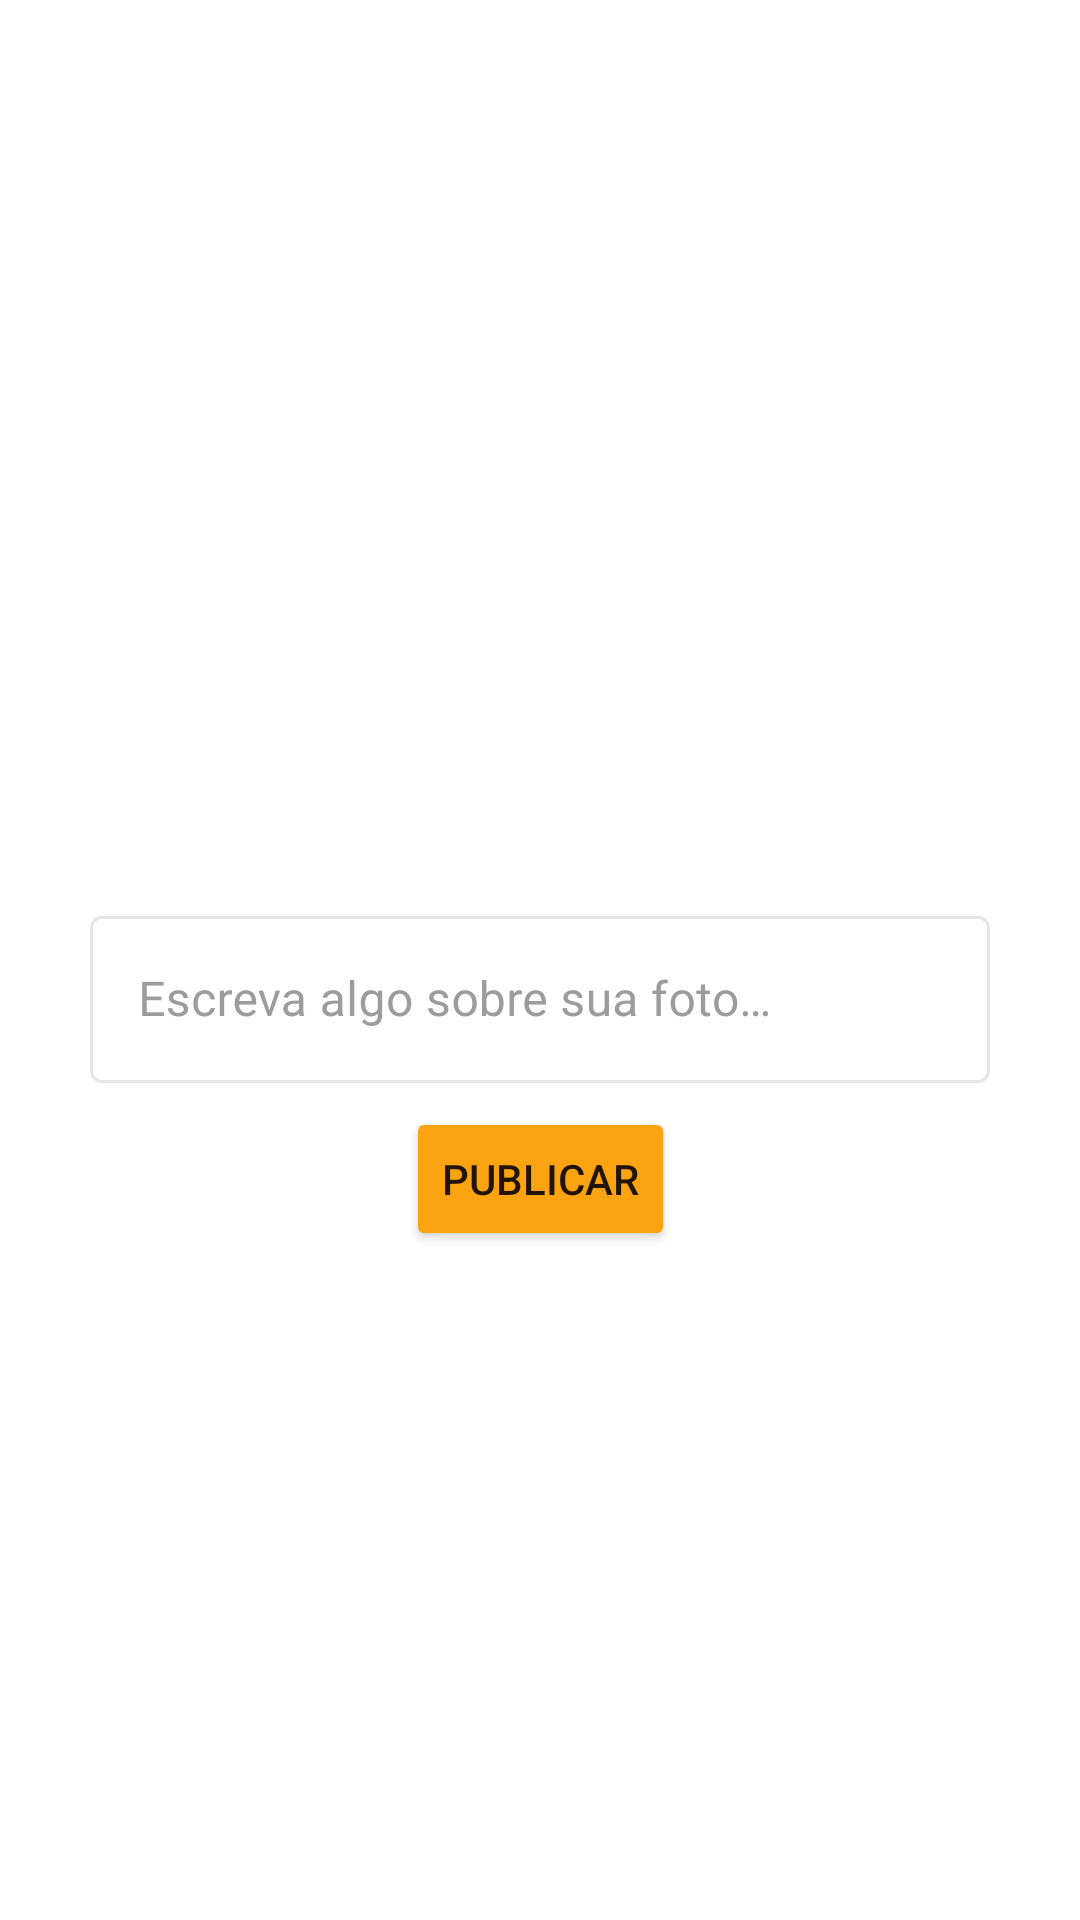

Layout XML and referenced resources for this Android screen:
<!-- AndroidManifest.xml: application theme Theme.SocialNetwork -->
<!-- res/layout/fragment_add_post.xml -->
<?xml version="1.0" encoding="utf-8"?>
<androidx.constraintlayout.widget.ConstraintLayout xmlns:android="http://schemas.android.com/apk/res/android"
    xmlns:app="http://schemas.android.com/apk/res-auto"
    xmlns:tools="http://schemas.android.com/tools"
    android:layout_width="match_parent"
    android:layout_height="match_parent"
    tools:context=".add.view.AddPostFragment">

    <ImageView
        android:id="@+id/addImagePost"
        android:layout_width="match_parent"
        android:layout_height="300dp"
        android:contentDescription="@null"
        tools:srcCompat="@color/yellow"
        app:layout_constraintEnd_toEndOf="parent"
        app:layout_constraintStart_toStartOf="parent"
        app:layout_constraintTop_toTopOf="parent"
        app:layout_constraintBottom_toTopOf="@id/addPostInputLayout"
         />

    <com.google.android.material.textfield.TextInputLayout
        android:id="@+id/addPostInputLayout"
        style="@style/CustomInputOutlined"
        android:hint="@string/post_description"
        app:layout_constraintTop_toBottomOf="@id/addImagePost"
        android:textColorHint="@color/medium_gray"
        app:layout_constraintBottom_toTopOf="@id/addPostButtonPublish"
        app:layout_constraintEnd_toEndOf="parent"
        app:layout_constraintStart_toStartOf="parent">

        <com.google.android.material.textfield.TextInputEditText
            android:id="@+id/addPostInputEditText"
            android:layout_width="match_parent"
            android:layout_height="wrap_content"
            android:contentDescription="@null"
            android:textColor="@color/medium_gray" />
    </com.google.android.material.textfield.TextInputLayout>

    <Button
        android:id="@+id/addPostButtonPublish"
        android:layout_width="wrap_content"
        android:layout_height="wrap_content"
        android:layout_marginTop="8dp"
        android:backgroundTint="@color/yellow"
        android:text="@string/publish"
        app:layout_constraintEnd_toEndOf="parent"
        app:layout_constraintStart_toStartOf="parent"
        app:layout_constraintTop_toBottomOf="@id/addPostInputLayout" />

</androidx.constraintlayout.widget.ConstraintLayout>
<!-- resources referenced by this layout -->
<resources>
  <color name="medium_gray">#9C9C9C</color>
  <color name="yellow">#FCA311</color>
  <string name="post_description">Escreva algo sobre sua foto…</string>
  <string name="publish">Publicar</string>
  <style name="CustomInputOutlined" parent="Widget.MaterialComponents.TextInputLayout.OutlinedBox">
          <item name="android:textColorHint">@color/light_gray</item>
          <item name="boxStrokeColor">@color/yellow</item>
          <item name="hintTextColor">@color/yellow</item>
          <item name="android:layout_height">wrap_content</item>
          <item name="android:layout_width">300dp</item>
      </style>
  <style name="Theme.SocialNetwork" parent="Theme.MaterialComponents.Light.NoActionBar">
          
          <item name="colorPrimary">@color/dark_blue</item>
          <item name="colorPrimaryVariant">@color/dark_blue</item>
          <item name="colorOnPrimary">@color/white</item>
          
          <item name="colorSecondary">@color/light_gray</item>
          <item name="colorSecondaryVariant">@color/light_gray</item>
          <item name="colorOnSecondary">@color/light_gray</item>
          
          <item name="android:statusBarColor">?attr/colorOnPrimary</item>
          
      </style>
  <color name="light_gray">#E5E5E5</color>
  <color name="dark_blue">#14213D</color>
  <color name="white">#FFFFFFFF</color>
</resources>
